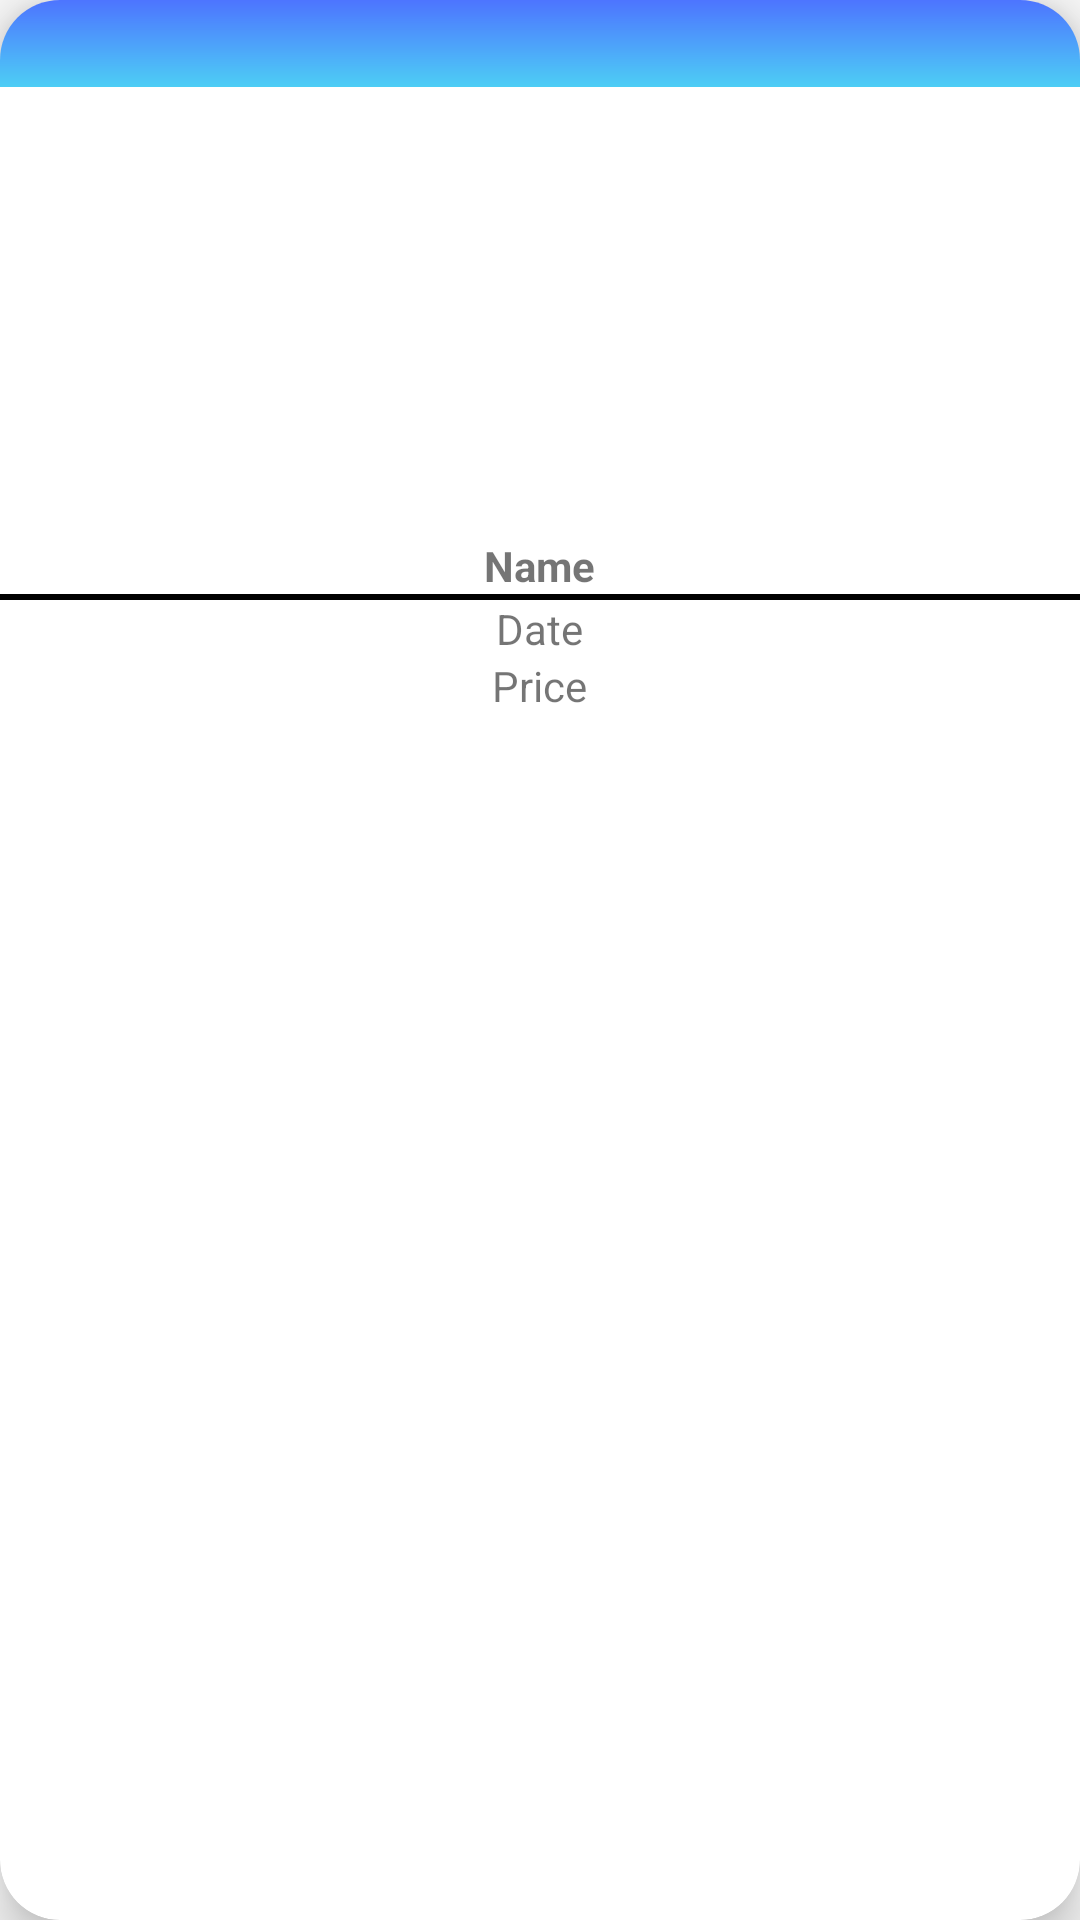

Layout XML and referenced resources for this Android screen:
<!-- AndroidManifest.xml: application theme AppTheme -->
<!-- res/layout/event_info_card.xml -->
<?xml version="1.0" encoding="utf-8"?>
<androidx.cardview.widget.CardView xmlns:android="http://schemas.android.com/apk/res/android"
    xmlns:app="http://schemas.android.com/apk/res-auto"
    android:layout_width="match_parent"
    android:layout_height="wrap_content"
    android:layout_margin="10dp"
    android:orientation="vertical"
    app:cardCornerRadius="20dp"
    app:cardElevation="10dp">

    <LinearLayout
        android:layout_width="match_parent"
        android:layout_height="wrap_content"
        android:orientation="vertical"
        android:weightSum="4">

        <RelativeLayout
            android:id="@+id/imageLayout"
            android:layout_width="match_parent"
            android:layout_height="wrap_content"
            android:layout_weight="3">
            <TextView
                android:id="@+id/eventCategory"
                android:layout_width="match_parent"
                android:gravity="right"
                android:layout_height="wrap_content"
                android:layout_alignParentTop="true"
                android:layout_alignParentRight="true"
                android:alpha="0.7"
                android:background="@drawable/cityactivitygradient"
                android:padding="5dp"
                android:textColor="#FFFFFF"
                android:textStyle="italic"></TextView>

            <ImageView
                android:id="@+id/imageEventDetails"
                android:layout_width="match_parent"
                android:layout_height="150dp"
                android:layout_below="@id/eventCategory"></ImageView>
        </RelativeLayout>

        <RelativeLayout
            android:id="@+id/bottomLayout"
            android:layout_width="match_parent"
            android:layout_height="wrap_content"
            android:layout_weight="1">

            <TextView
                android:id="@+id/nameTextView"
                android:layout_width="wrap_content"
                android:layout_height="wrap_content"
                android:layout_centerHorizontal="true"
                android:gravity="center"
                android:textStyle="bold"
                android:text="Name"></TextView>

            <View
                android:layout_below="@id/nameTextView"
                android:id="@+id/seperator"
                android:layout_width="wrap_content"
                android:layout_height="2dp"
                android:background="#000000"></View>

            <TextView
                android:layout_below="@id/seperator"
                android:id="@+id/dateTextView"
                android:layout_width="wrap_content"
                android:layout_height="wrap_content"
                android:layout_centerHorizontal="true"
                android:gravity="center"
                android:text="Date"></TextView>

            <TextView
                android:id="@+id/priceTextView"
                android:layout_width="wrap_content"
                android:layout_height="wrap_content"
                android:layout_below="@+id/dateTextView"
                android:layout_centerHorizontal="true"
                android:text="Price"></TextView>
        </RelativeLayout>
    </LinearLayout>
</androidx.cardview.widget.CardView>
<!-- resources referenced by this layout -->
<resources>
  <!-- drawable cityactivitygradient (drawable) -->
  <?xml version="1.0" encoding="utf-8"?>
  <shape xmlns:android="http://schemas.android.com/apk/res/android"
      android:shape="rectangle">
      <gradient
          android:endColor="#00B9F1"
          android:startColor="#0039FF"
          android:angle="270"/>
  </shape>
  <style name="AppTheme" parent="Theme.AppCompat.Light.NoActionBar">
          
          <item name="colorPrimary">@color/colorPrimary</item>
          <item name="colorPrimaryDark">@color/colorPrimaryDark</item>
          <item name="colorAccent">@color/colorAccent</item>
          <item name="android:windowContentTransitions">true</item>
      </style>
  <!-- not gathered from this repository: default colours our renderer supplied (Android Studio template values) -->
  <color name="colorPrimary">#FF6200EE</color>
  <color name="colorPrimaryDark">#FF3700B3</color>
  <color name="colorAccent">#FF03DAC5</color>
</resources>
